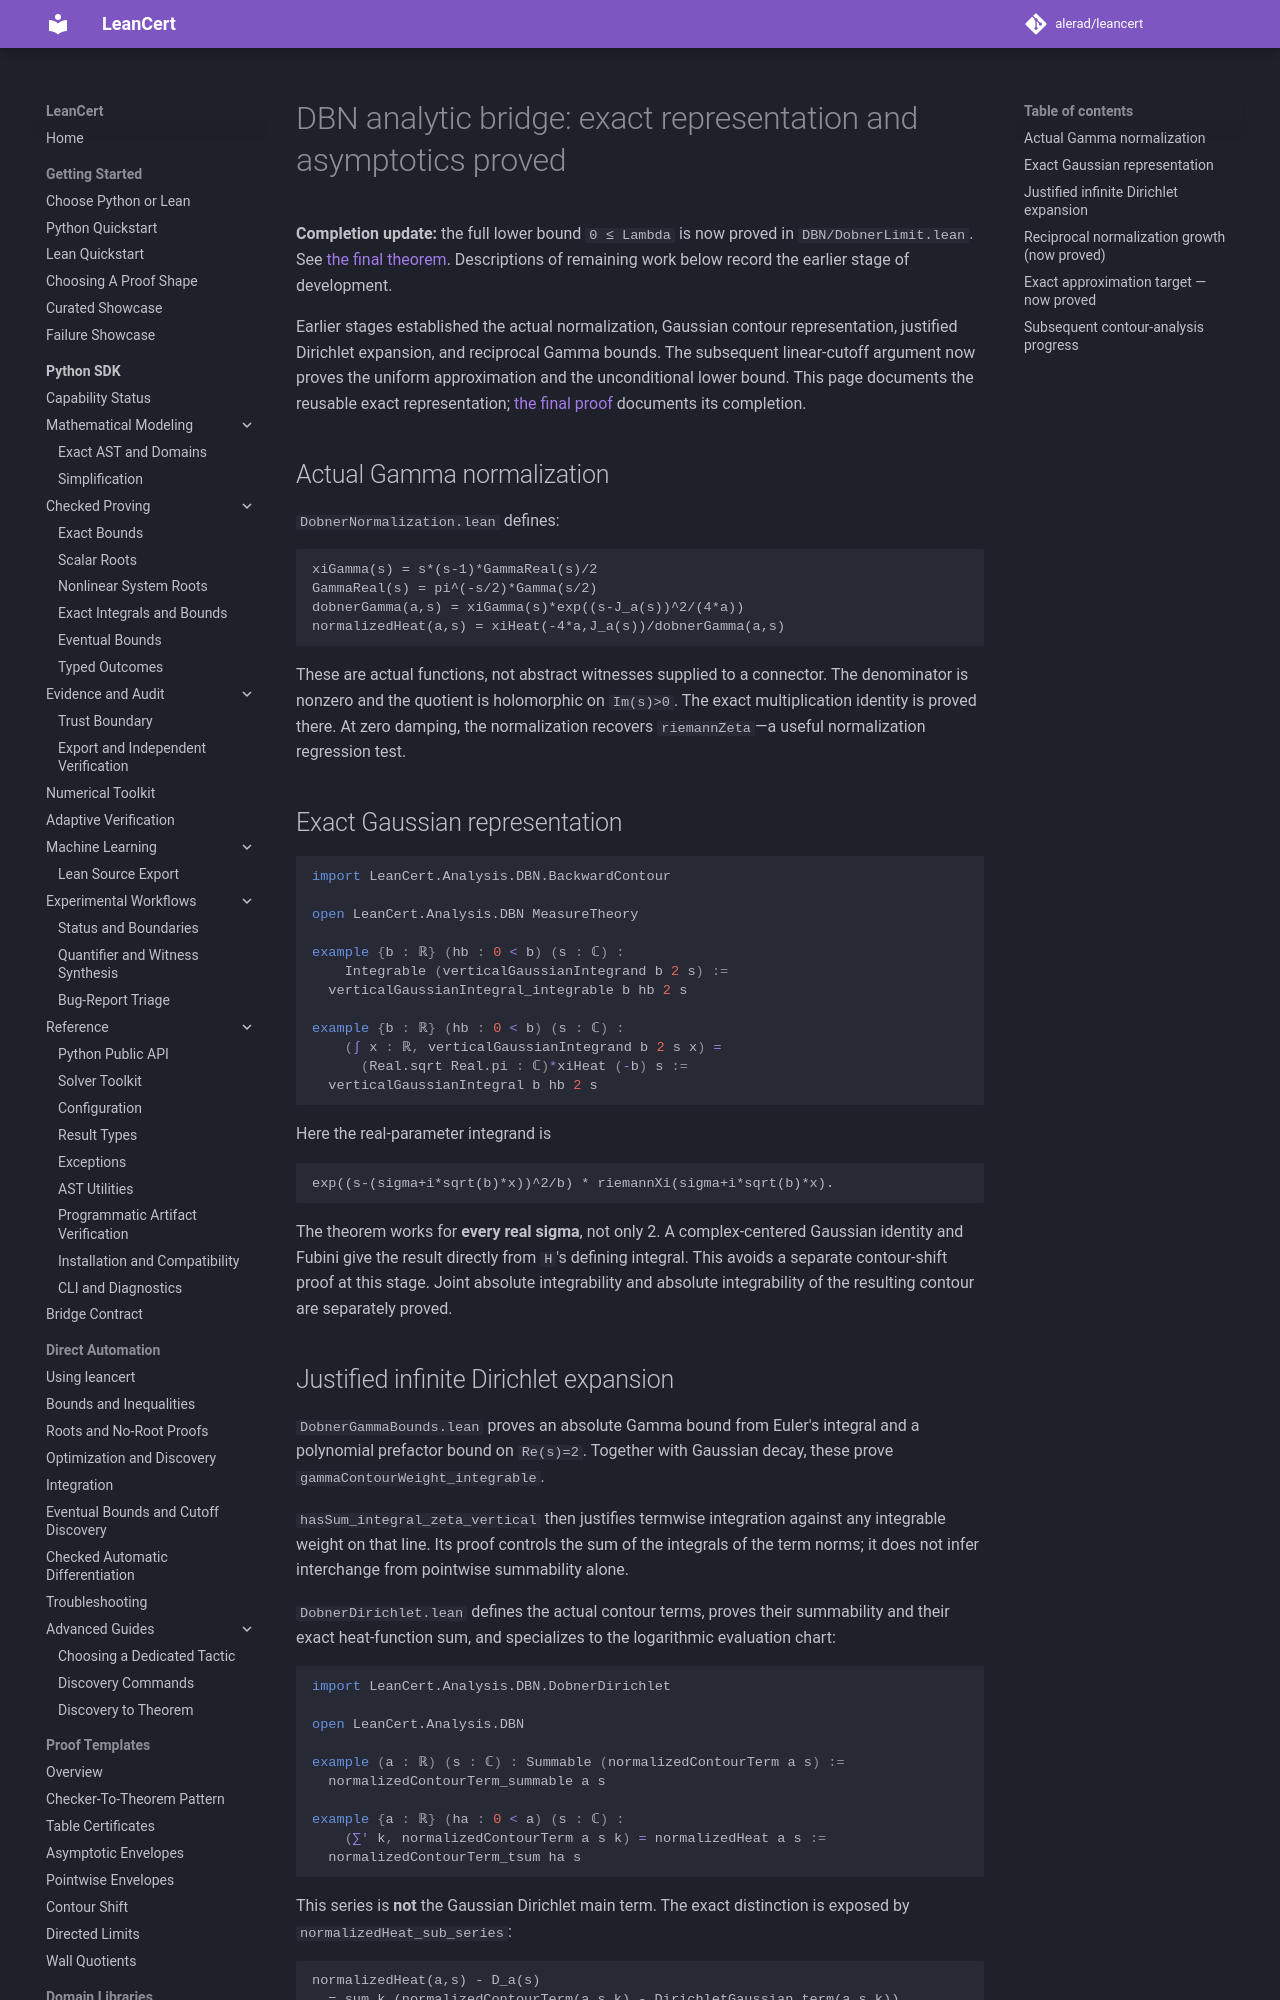

repository: alerad/leancert · page: certificates/dbn-dobner-analytic/index.html · generator: mkdocs

# DBN analytic bridge: exact representation and asymptotics proved

**Completion update:** the full lower bound `0 ≤ Lambda` is now proved in
`DBN/DobnerLimit.lean`. See [the final theorem](dbn-nonnegative.md).
Descriptions of remaining work below record the earlier stage of development.


Earlier stages established the actual normalization, Gaussian contour
representation, justified Dirichlet expansion, and reciprocal Gamma bounds.
The subsequent linear-cutoff argument now proves the uniform approximation
and the unconditional lower bound. This page documents the reusable exact
representation; [the final proof](dbn-nonnegative.md) documents its completion.

## Actual Gamma normalization

`DobnerNormalization.lean` defines:

```text
xiGamma(s) = s*(s-1)*GammaReal(s)/2
GammaReal(s) = pi^(-s/2)*Gamma(s/2)
dobnerGamma(a,s) = xiGamma(s)*exp((s-J_a(s))^2/(4*a))
normalizedHeat(a,s) = xiHeat(-4*a,J_a(s))/dobnerGamma(a,s)
```

These are actual functions, not abstract witnesses supplied to a connector.
The denominator is nonzero and the quotient is holomorphic on `Im(s)>0`.
The exact multiplication identity is proved there. At zero damping, the
normalization recovers `riemannZeta`—a useful normalization regression test.

## Exact Gaussian representation

```lean
import LeanCert.Analysis.DBN.BackwardContour

open LeanCert.Analysis.DBN MeasureTheory

example {b : ℝ} (hb : 0 < b) (s : ℂ) :
    Integrable (verticalGaussianIntegrand b 2 s) :=
  verticalGaussianIntegral_integrable b hb 2 s

example {b : ℝ} (hb : 0 < b) (s : ℂ) :
    (∫ x : ℝ, verticalGaussianIntegrand b 2 s x) =
      (Real.sqrt Real.pi : ℂ)*xiHeat (-b) s :=
  verticalGaussianIntegral b hb 2 s
```

Here the real-parameter integrand is

```text
exp((s-(sigma+i*sqrt(b)*x))^2/b) * riemannXi(sigma+i*sqrt(b)*x).
```

The theorem works for **every real sigma**, not only 2. A complex-centered
Gaussian identity and Fubini give the result directly from `H`'s defining
integral. This avoids a separate contour-shift proof at this stage. Joint
absolute integrability and absolute integrability of the resulting contour
are separately proved.

## Justified infinite Dirichlet expansion

`DobnerGammaBounds.lean` proves an absolute Gamma bound from Euler's integral
and a polynomial prefactor bound on `Re(s)=2`. Together with Gaussian decay,
these prove `gammaContourWeight_integrable`.

`hasSum_integral_zeta_vertical` then justifies termwise integration against
any integrable weight on that line. Its proof controls the sum of the
integrals of the term norms; it does not infer interchange from pointwise
summability alone.

`DobnerDirichlet.lean` defines the actual contour terms, proves their
summability and their exact heat-function sum, and specializes to the
logarithmic evaluation chart:

```lean
import LeanCert.Analysis.DBN.DobnerDirichlet

open LeanCert.Analysis.DBN

example (a : ℝ) (s : ℂ) : Summable (normalizedContourTerm a s) :=
  normalizedContourTerm_summable a s

example {a : ℝ} (ha : 0 < a) (s : ℂ) :
    (∑' k, normalizedContourTerm a s k) = normalizedHeat a s :=
  normalizedContourTerm_tsum ha s
```

This series is **not** the Gaussian Dirichlet main term. The exact distinction
is exposed by `normalizedHeat_sub_series`:

```text
normalizedHeat(a,s) - D_a(s)
  = sum_k (normalizedContourTerm(a,s,k) - DirichletGaussian.term(a,s,k)).
```
